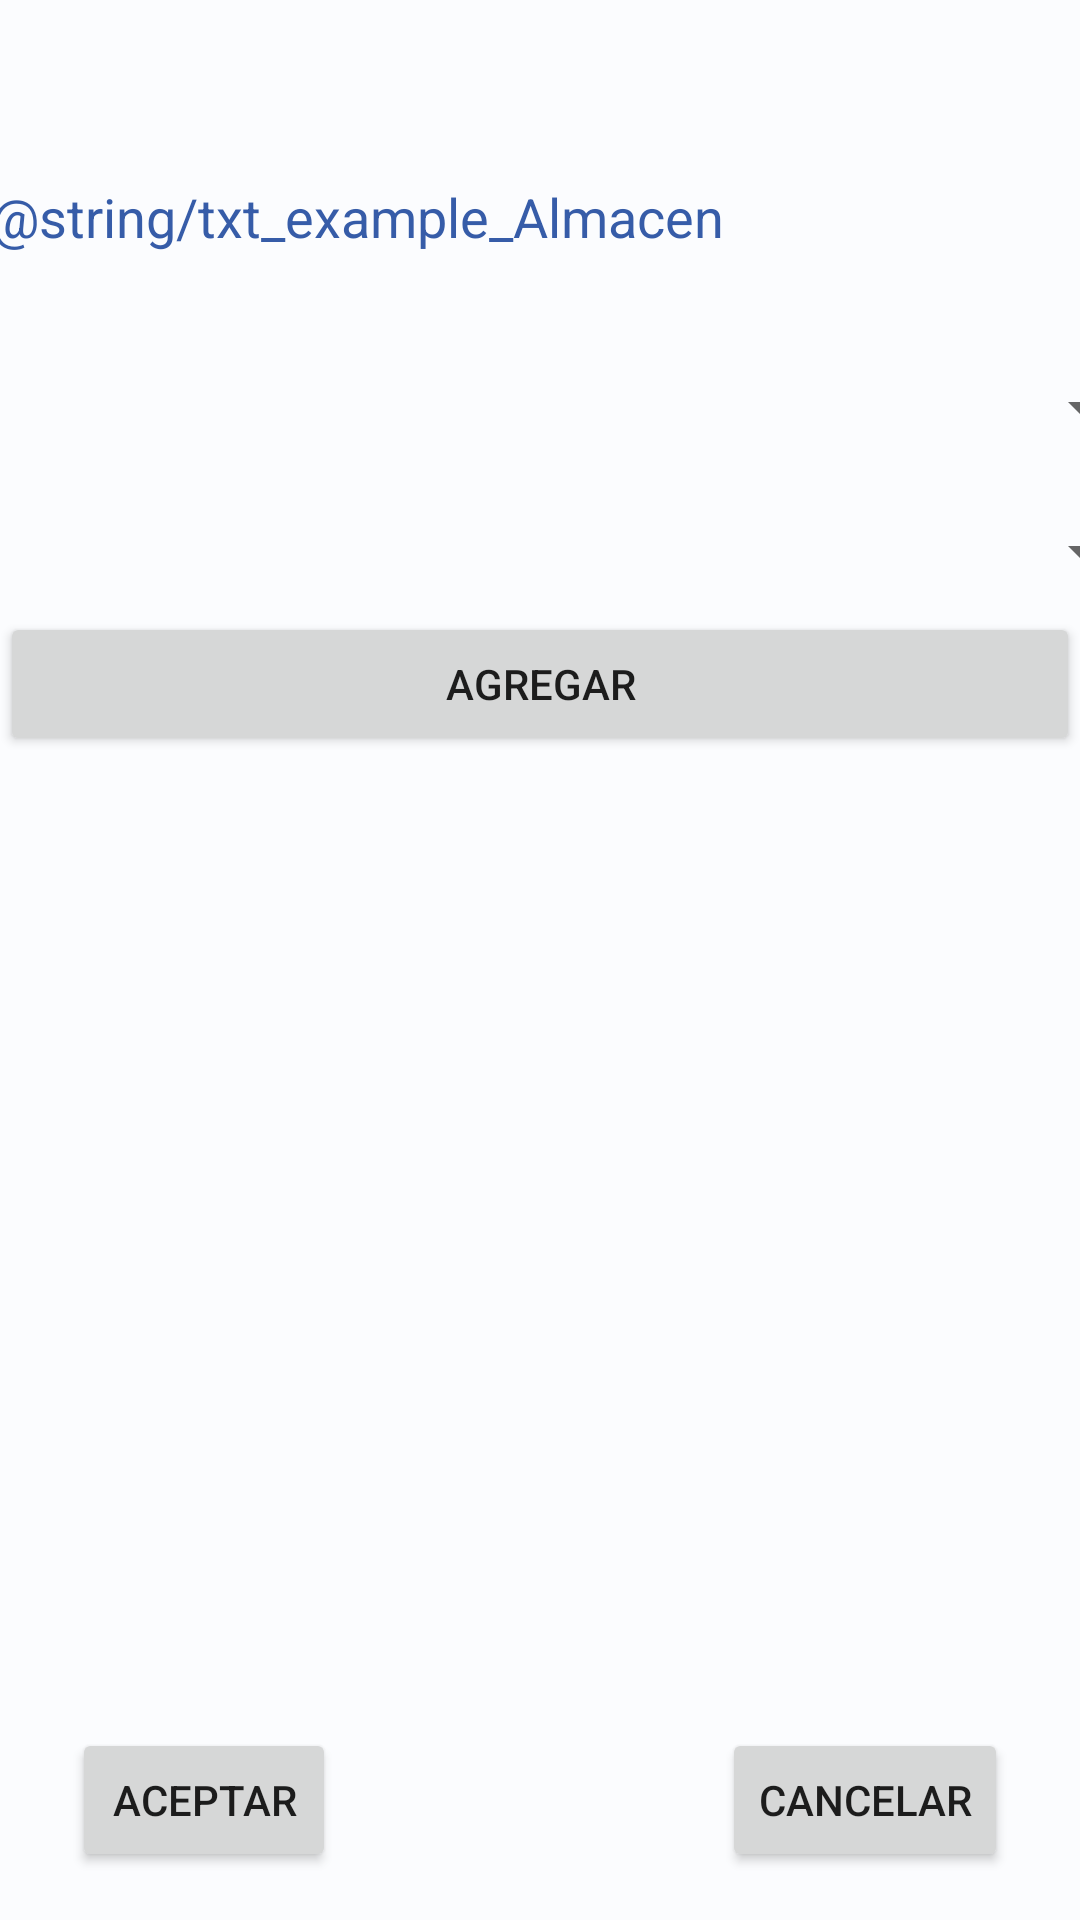

Produce the Android XML layout that renders to this screen, including the resource entries it uses.
<!-- AndroidManifest.xml: application theme Theme.Vistas_APP_Produccion -->
<!-- res/layout/activity_reporte_produccion.xml -->
<?xml version="1.0" encoding="utf-8"?>
<androidx.constraintlayout.widget.ConstraintLayout xmlns:android="http://schemas.android.com/apk/res/android"
    xmlns:app="http://schemas.android.com/apk/res-auto"
    xmlns:tools="http://schemas.android.com/tools"
    android:layout_width="match_parent"
    android:layout_height="match_parent"
    tools:context=".ReporteProduccion">

    <TextView
        android:id="@+id/textView"
        android:layout_width="367dp"
        android:layout_height="34dp"
        android:layout_marginStart="1dp"
        android:layout_marginTop="60dp"
        android:layout_marginEnd="1dp"
        android:text="@string/txt_example_Almacen"
        android:textAppearance="@style/TextAppearance.AppCompat.Medium"
        android:textColor="@color/md_theme_light_secondary"
        app:layout_constraintEnd_toEndOf="parent"
        app:layout_constraintStart_toStartOf="parent"
        app:layout_constraintTop_toTopOf="parent" />

    <Spinner
        android:id="@+id/spinner"
        android:layout_width="409dp"
        android:layout_height="wrap_content"
        android:layout_marginStart="1dp"
        android:layout_marginTop="30dp"
        android:layout_marginEnd="1dp"
        app:layout_constraintEnd_toEndOf="parent"
        app:layout_constraintStart_toStartOf="parent"
        app:layout_constraintTop_toBottomOf="@+id/textView" />

    <Spinner
        android:id="@+id/spinner2"
        android:layout_width="409dp"
        android:layout_height="wrap_content"
        android:layout_marginStart="1dp"
        android:layout_marginTop="24dp"
        android:layout_marginEnd="1dp"
        app:layout_constraintEnd_toEndOf="parent"
        app:layout_constraintStart_toStartOf="parent"
        app:layout_constraintTop_toBottomOf="@+id/spinner" />

    <LinearLayout
        android:id="@+id/linearLayout"
        android:layout_width="match_parent"
        android:layout_height="wrap_content"
        android:layout_marginTop="8dp"
        android:orientation="horizontal"
        app:layout_constraintTop_toBottomOf="@+id/spinner2"
        tools:layout_editor_absoluteX="1dp">

        <Button
            android:id="@+id/button"
            android:layout_width="wrap_content"
            android:layout_height="wrap_content"
            android:layout_weight="1"
            android:text="@string/btn_agregar" />
    </LinearLayout>

    <androidx.recyclerview.widget.RecyclerView
        android:layout_width="match_parent"
        android:layout_height="wrap_content"
        android:layout_marginTop="8dp"
        app:layout_constraintTop_toBottomOf="@+id/linearLayout"
        tools:layout_editor_absoluteX="0dp">

    </androidx.recyclerview.widget.RecyclerView>

    <androidx.constraintlayout.widget.ConstraintLayout
        android:layout_width="match_parent"
        android:layout_height="wrap_content"
        android:layout_marginBottom="16dp"
        app:layout_constraintBottom_toBottomOf="parent">

        <Button
            android:id="@+id/button3"
            android:layout_width="0dp"
            android:layout_height="wrap_content"
            android:layout_marginStart="24dp"
            android:text="@string/btn_aceptar"
            app:layout_constraintStart_toStartOf="parent"
            app:layout_constraintTop_toTopOf="parent" />

        <Button
            android:id="@+id/button4"
            android:layout_width="wrap_content"
            android:layout_height="wrap_content"
            android:layout_marginEnd="24dp"
            android:text="@string/btn_cancelar"
            app:layout_constraintEnd_toEndOf="parent"
            app:layout_constraintTop_toTopOf="parent" />
    </androidx.constraintlayout.widget.ConstraintLayout>

</androidx.constraintlayout.widget.ConstraintLayout>
<!-- resources referenced by this layout -->
<resources>
  <color name="md_theme_light_secondary">#365CA8</color>
  <string name="btn_aceptar">Aceptar</string>
  <string name="btn_agregar">Agregar</string>
  <string name="btn_cancelar">Cancelar</string>
  <color name="md_theme_light_primary">#006685</color>
  <color name="md_theme_light_onPrimary">#FFFFFF</color>
  <color name="md_theme_light_primaryContainer">#BFE8FF</color>
  <color name="md_theme_light_onPrimaryContainer">#001F2A</color>
  <color name="md_theme_light_onSecondary">#FFFFFF</color>
  <color name="md_theme_light_secondaryContainer">#D9E2FF</color>
  <color name="md_theme_light_onSecondaryContainer">#001944</color>
  <color name="md_theme_light_tertiary">#006496</color>
  <color name="md_theme_light_onTertiary">#FFFFFF</color>
  <color name="md_theme_light_tertiaryContainer">#CCE5FF</color>
  <color name="md_theme_light_onTertiaryContainer">#001E31</color>
  <color name="md_theme_light_error">#BA1A1A</color>
  <color name="md_theme_light_errorContainer">#FFDAD6</color>
  <color name="md_theme_light_onError">#FFFFFF</color>
  <color name="md_theme_light_onErrorContainer">#410002</color>
  <color name="md_theme_light_background">#FBFCFE</color>
  <color name="md_theme_light_onBackground">#191C1E</color>
  <color name="md_theme_light_surface">#FBFCFE</color>
  <color name="md_theme_light_onSurface">#191C1E</color>
  <color name="md_theme_light_surfaceVariant">#DCE3E9</color>
  <color name="md_theme_light_onSurfaceVariant">#40484C</color>
  <color name="md_theme_light_outline">#70787D</color>
  <color name="md_theme_light_inverseOnSurface">#F0F1F3</color>
  <color name="md_theme_light_inverseSurface">#2E3133</color>
  <color name="md_theme_light_inversePrimary">#6DD2FF</color>
</resources>
